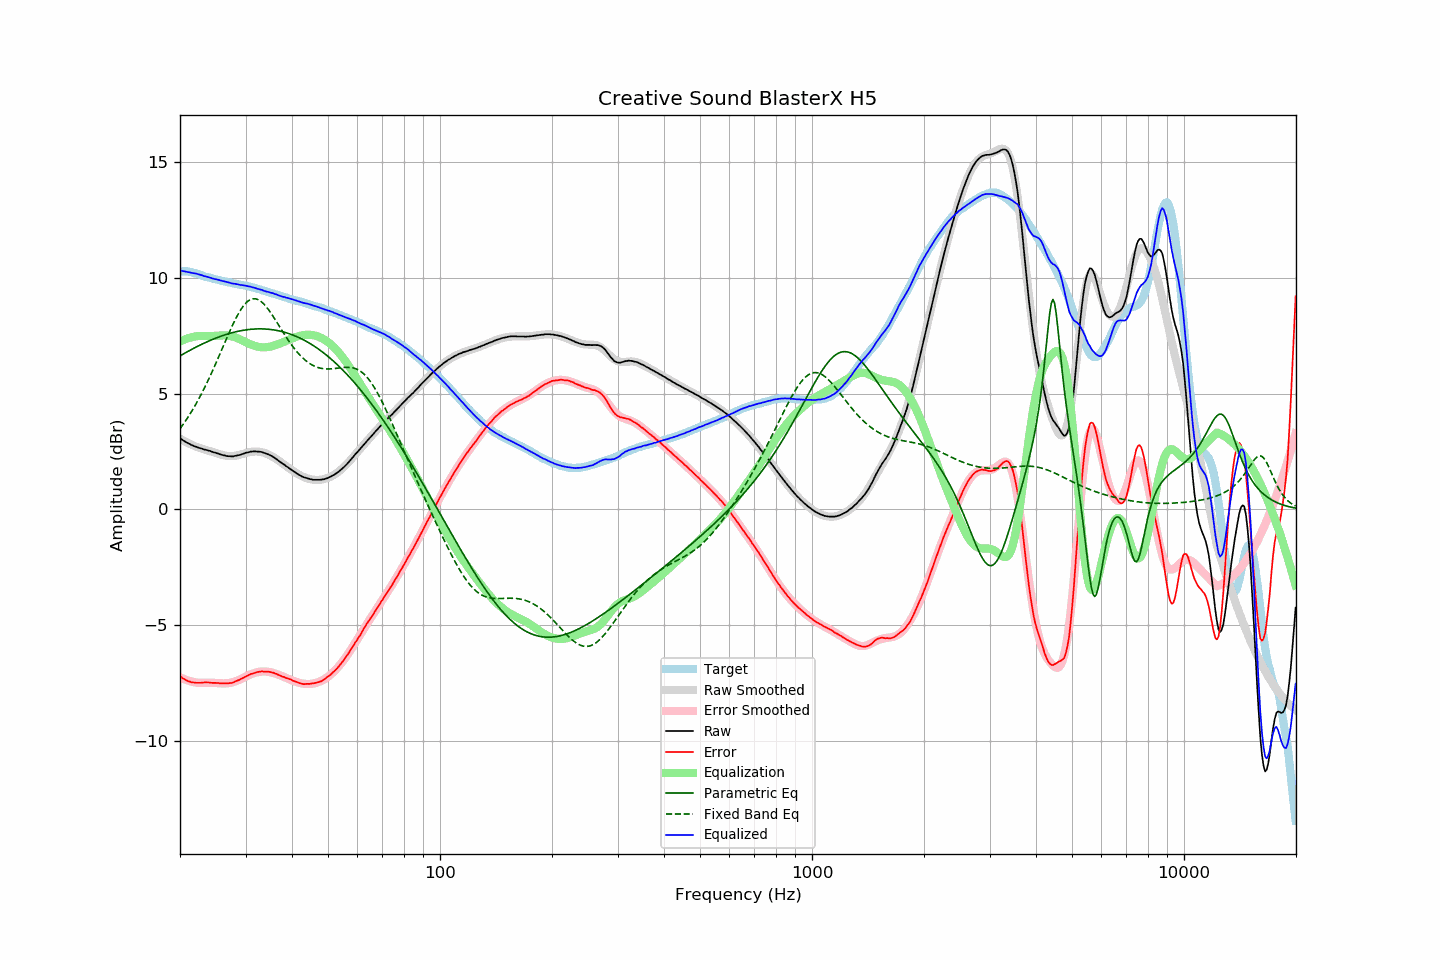

The table this chart was drawn from, first rows:
frequency, raw, error, smoothed, error_smoothed, equalization, parametric_eq, fixed_band_eq, equalized_raw, equalized_smoothed, target
20.00, 3.07, -7.22, 3.06, -7.25, 7.25, 6.63, 3.48, 10.32, 10.31, 10.29
20.20, 3.03, -7.26, 3.02, -7.28, 7.28, 6.67, 3.58, 10.31, 10.30, 10.29
20.40, 2.98, -7.31, 2.98, -7.32, 7.32, 6.71, 3.68, 10.29, 10.29, 10.29
20.61, 2.94, -7.35, 2.94, -7.34, 7.34, 6.75, 3.78, 10.28, 10.28, 10.28
20.81, 2.90, -7.39, 2.90, -7.37, 7.37, 6.79, 3.88, 10.27, 10.27, 10.28
21.02, 2.86, -7.43, 2.87, -7.39, 7.39, 6.83, 3.99, 10.25, 10.26, 10.28
21.23, 2.83, -7.44, 2.83, -7.41, 7.41, 6.87, 4.10, 10.24, 10.25, 10.26
21.44, 2.79, -7.46, 2.80, -7.43, 7.43, 6.90, 4.21, 10.22, 10.23, 10.25
21.66, 2.76, -7.47, 2.77, -7.45, 7.45, 6.94, 4.32, 10.21, 10.22, 10.23
21.87, 2.73, -7.48, 2.74, -7.47, 7.47, 6.98, 4.44, 10.19, 10.20, 10.21
22.09, 2.71, -7.49, 2.71, -7.48, 7.48, 7.01, 4.56, 10.19, 10.19, 10.20
22.31, 2.68, -7.49, 2.68, -7.49, 7.49, 7.05, 4.69, 10.17, 10.17, 10.17
22.54, 2.66, -7.49, 2.66, -7.49, 7.49, 7.08, 4.82, 10.15, 10.15, 10.15
22.76, 2.64, -7.49, 2.64, -7.49, 7.49, 7.12, 4.95, 10.13, 10.13, 10.13
22.99, 2.62, -7.48, 2.61, -7.49, 7.49, 7.15, 5.08, 10.11, 10.10, 10.10
23.22, 2.59, -7.48, 2.59, -7.49, 7.49, 7.18, 5.22, 10.08, 10.08, 10.07
23.45, 2.58, -7.47, 2.57, -7.49, 7.49, 7.21, 5.36, 10.07, 10.06, 10.05
23.69, 2.56, -7.48, 2.55, -7.49, 7.49, 7.25, 5.50, 10.05, 10.04, 10.04
23.92, 2.54, -7.48, 2.53, -7.49, 7.49, 7.28, 5.65, 10.03, 10.02, 10.01
24.16, 2.52, -7.49, 2.51, -7.49, 7.49, 7.31, 5.80, 10.01, 10.00, 10.00
24.40, 2.49, -7.50, 2.49, -7.49, 7.49, 7.34, 5.95, 9.98, 9.98, 9.98
24.65, 2.47, -7.49, 2.47, -7.49, 7.49, 7.36, 6.10, 9.96, 9.96, 9.96
24.89, 2.45, -7.49, 2.44, -7.50, 7.50, 7.39, 6.26, 9.95, 9.94, 9.94
25.14, 2.43, -7.50, 2.42, -7.50, 7.50, 7.42, 6.42, 9.93, 9.93, 9.93
25.39, 2.41, -7.50, 2.40, -7.51, 7.51, 7.45, 6.58, 9.92, 9.91, 9.91
25.65, 2.38, -7.52, 2.38, -7.52, 7.52, 7.47, 6.74, 9.89, 9.89, 9.90
25.91, 2.36, -7.51, 2.36, -7.52, 7.52, 7.50, 6.90, 9.88, 9.88, 9.87
26.16, 2.34, -7.52, 2.34, -7.52, 7.52, 7.52, 7.06, 9.86, 9.86, 9.86
26.43, 2.33, -7.52, 2.33, -7.52, 7.52, 7.54, 7.23, 9.85, 9.84, 9.84
26.69, 2.31, -7.52, 2.31, -7.51, 7.51, 7.56, 7.39, 9.82, 9.83, 9.82
26.96, 2.30, -7.51, 2.31, -7.51, 7.51, 7.59, 7.55, 9.80, 9.81, 9.81
27.23, 2.30, -7.50, 2.30, -7.49, 7.49, 7.61, 7.70, 9.79, 9.80, 9.80
27.50, 2.29, -7.50, 2.30, -7.48, 7.48, 7.63, 7.86, 9.77, 9.78, 9.79
27.77, 2.29, -7.48, 2.31, -7.46, 7.46, 7.64, 8.00, 9.75, 9.77, 9.77
28.05, 2.31, -7.45, 2.31, -7.44, 7.44, 7.66, 8.15, 9.75, 9.75, 9.76
28.33, 2.32, -7.42, 2.32, -7.42, 7.42, 7.68, 8.28, 9.73, 9.74, 9.73
28.62, 2.34, -7.39, 2.34, -7.39, 7.39, 7.69, 8.41, 9.72, 9.73, 9.72
28.90, 2.35, -7.36, 2.36, -7.36, 7.36, 7.71, 8.54, 9.71, 9.71, 9.71
29.19, 2.37, -7.32, 2.38, -7.32, 7.32, 7.72, 8.65, 9.69, 9.70, 9.69
29.48, 2.40, -7.29, 2.40, -7.29, 7.29, 7.73, 8.75, 9.69, 9.69, 9.69
29.78, 2.42, -7.26, 2.42, -7.26, 7.26, 7.75, 8.84, 9.67, 9.67, 9.68
30.08, 2.45, -7.22, 2.44, -7.22, 7.22, 7.76, 8.92, 9.67, 9.66, 9.66
30.38, 2.46, -7.18, 2.45, -7.19, 7.19, 7.77, 8.98, 9.64, 9.64, 9.64
30.68, 2.48, -7.15, 2.47, -7.15, 7.15, 7.77, 9.03, 9.63, 9.63, 9.63
30.99, 2.50, -7.11, 2.48, -7.13, 7.13, 7.78, 9.07, 9.62, 9.61, 9.61
31.30, 2.50, -7.10, 2.49, -7.10, 7.10, 7.79, 9.09, 9.60, 9.59, 9.59
31.61, 2.51, -7.07, 2.50, -7.07, 7.07, 7.79, 9.10, 9.58, 9.57, 9.58
31.93, 2.51, -7.05, 2.50, -7.05, 7.05, 7.80, 9.10, 9.56, 9.56, 9.56
32.24, 2.50, -7.03, 2.50, -7.03, 7.03, 7.80, 9.08, 9.53, 9.54, 9.53
32.57, 2.50, -7.02, 2.49, -7.02, 7.02, 7.80, 9.05, 9.52, 9.52, 9.51
32.89, 2.49, -7.01, 2.48, -7.01, 7.01, 7.80, 9.00, 9.50, 9.49, 9.50
33.22, 2.48, -6.99, 2.47, -7.00, 7.00, 7.80, 8.95, 9.48, 9.47, 9.47
33.55, 2.45, -7.01, 2.45, -7.00, 7.00, 7.80, 8.88, 9.45, 9.45, 9.45
33.89, 2.43, -7.00, 2.43, -7.00, 7.00, 7.79, 8.81, 9.43, 9.43, 9.43
34.23, 2.40, -7.01, 2.40, -7.01, 7.01, 7.79, 8.73, 9.41, 9.41, 9.41
34.57, 2.38, -7.01, 2.37, -7.02, 7.02, 7.78, 8.63, 9.40, 9.39, 9.38
34.92, 2.34, -7.02, 2.34, -7.03, 7.03, 7.78, 8.54, 9.37, 9.37, 9.36
35.27, 2.31, -7.04, 2.30, -7.05, 7.05, 7.77, 8.44, 9.35, 9.35, 9.35
35.62, 2.27, -7.06, 2.26, -7.07, 7.07, 7.76, 8.33, 9.33, 9.32, 9.32
35.97, 2.22, -7.08, 2.22, -7.09, 7.09, 7.75, 8.22, 9.30, 9.30, 9.30
... 635 more rows
